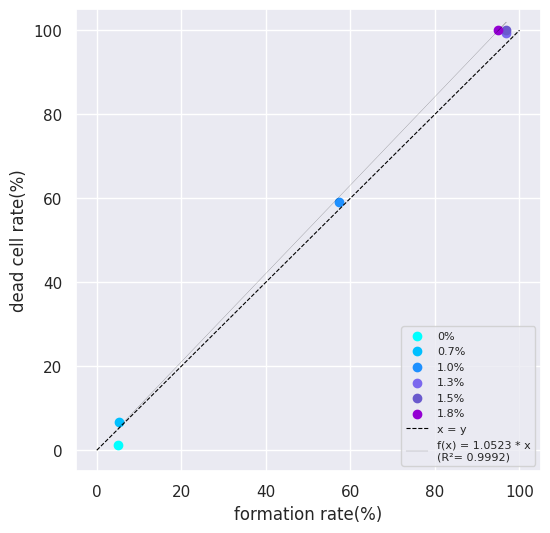

Python code for this plot:
import matplotlib.pyplot as plt
import numpy as np
from scipy.stats import pearsonr
import seaborn as sns

def multiply_by_100(data):
    return [x * 100 for x in data]

sns.set()
c = multiply_by_100([0.05, 0.05357142857142857, 0.5726495726495726, 0.9689655172413794, 0.9678714859437751, 0.9482071713147411])
f = multiply_by_100([0.013043478, 0.067708333, 0.592039801, 0.994413408, 1, 1])

# c2 = multiply_by_100([0.05, 0.2708333333333333, 0.4811320754716981, 0.5878378378378378, 0.9880239520958084, 0.9739130434782609])
# f2 = multiply_by_100([0, 0.113924051, 0.231404959, 0.6328125, 1, 1])
# c3 = multiply_by_100([0.05, 0.125, 0.47244094488188976, 0.5328467153284672, 0.9338842975206612, 0.9435483870967742])
# f3 = multiply_by_100([0, 0.162011173, 0.380165289, 0.624113475, 1, 1])

fig, ax = plt.subplots(figsize=(6,6))

# グラフを描画
# ax.scatter(c, f, marker='o')

ax.scatter(c[0],f[0],color = 'cyan', label = '0%')
# ax.scatter(c2[0],f2[0],color = 'cyan')
# ax.scatter(c3[0],f3[0],color = 'cyan')
ax.scatter(c[1],f[1],color = 'deepskyblue', label = '0.7%')
# ax.scatter(c2[1],f2[1],color = 'deepskyblue')
# ax.scatter(c3[1],f3[1],color = 'deepskyblue')
ax.scatter(c[2],f[2],color = 'dodgerblue', label = '1.0%')
# ax.scatter(c2[2],f2[2],color = 'dodgerblue')
# ax.scatter(c3[2],f3[2],color = 'dodgerblue')
ax.scatter(c[3],f[3],color = 'mediumslateblue', label = '1.3%')
# ax.scatter(c2[3],f2[3],color = 'mediumslateblue')
# ax.scatter(c3[3],f3[3],color = 'mediumslateblue')
ax.scatter(c[4],f[4],color = 'slateblue', label = '1.5%')
# ax.scatter(c2[4],f2[4],color = 'slateblue')
# ax.scatter(c3[4],f3[4],color = 'slateblue')
ax.scatter(c[5],f[5],color = 'darkviolet', label = '1.8%')
# ax.scatter(c2[5],f2[5],color = 'darkviolet')
# ax.scatter(c3[5],f3[5],color = 'darkviolet')

ax.grid(True)

ax.set_xlabel('formation rate(%)')
ax.set_ylabel('dead cell rate(%)')
ax.set_ylim(-5,105)
ax.set_xlim(-5,105)

slope, _ = np.polyfit(c, f, 1)

line_of_best_fit = slope * np.array(c)

correlation_coefficient, _ = pearsonr(c, f)
fit_equation = f'f(x) = {slope:.4f} * x'
fit_equation_f = f'{fit_equation}\n(R²= {correlation_coefficient:.4f})'

x = np.linspace(0, 100, 100)
ax.plot(x, x, color='black', linestyle='--', linewidth=0.8, label='x = y')

ax.plot(c, line_of_best_fit, color='black', linewidth=0.1, label=fit_equation_f)
ax.legend(loc='lower right', fontsize='8')
fig.savefig("fig_bta_cor_402005_241128_2.png")

plt.show()